16-way image classification set "PlantVillage" from GitHub (sss41097/PlantVillage); label vocabulary: Potato___Early_blight, Potato___Late_blight, Potato___healthy, Rice__Bacterial leaf blight, Rice__Brown spot, Rice__Leaf smut, Tomato__Late_Blight, Tomato___Bacterial_spot, Tomato___Early_blight, Tomato___Late_blight, Tomato___Leaf_Mold, Tomato___Septoria_leaf_spot, Tomato___Spider_mites Two-spotted_spider_mite, Tomato___Target_Spot, Tomato___Tomato_mosaic_virus, Tomato___healthy.

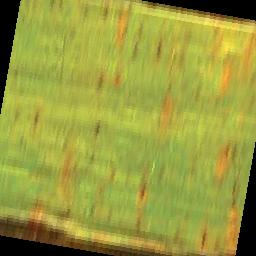
Label: Rice__Leaf smut

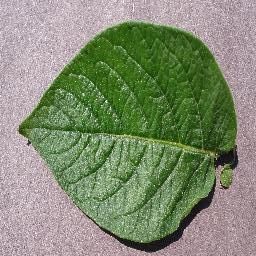
Label: Potato___healthy

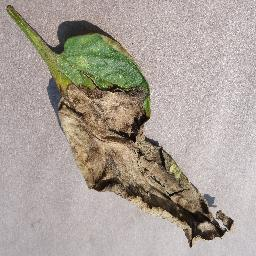
Label: Tomato__Late_Blight

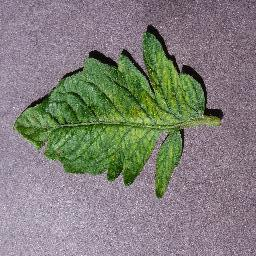
Label: Tomato___Tomato_mosaic_virus

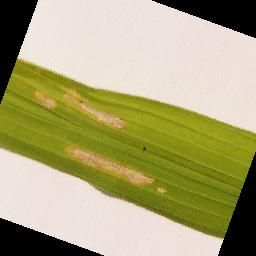
Label: Rice__Bacterial leaf blight

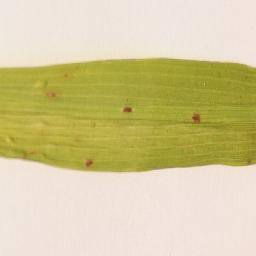
Label: Rice__Brown spot
